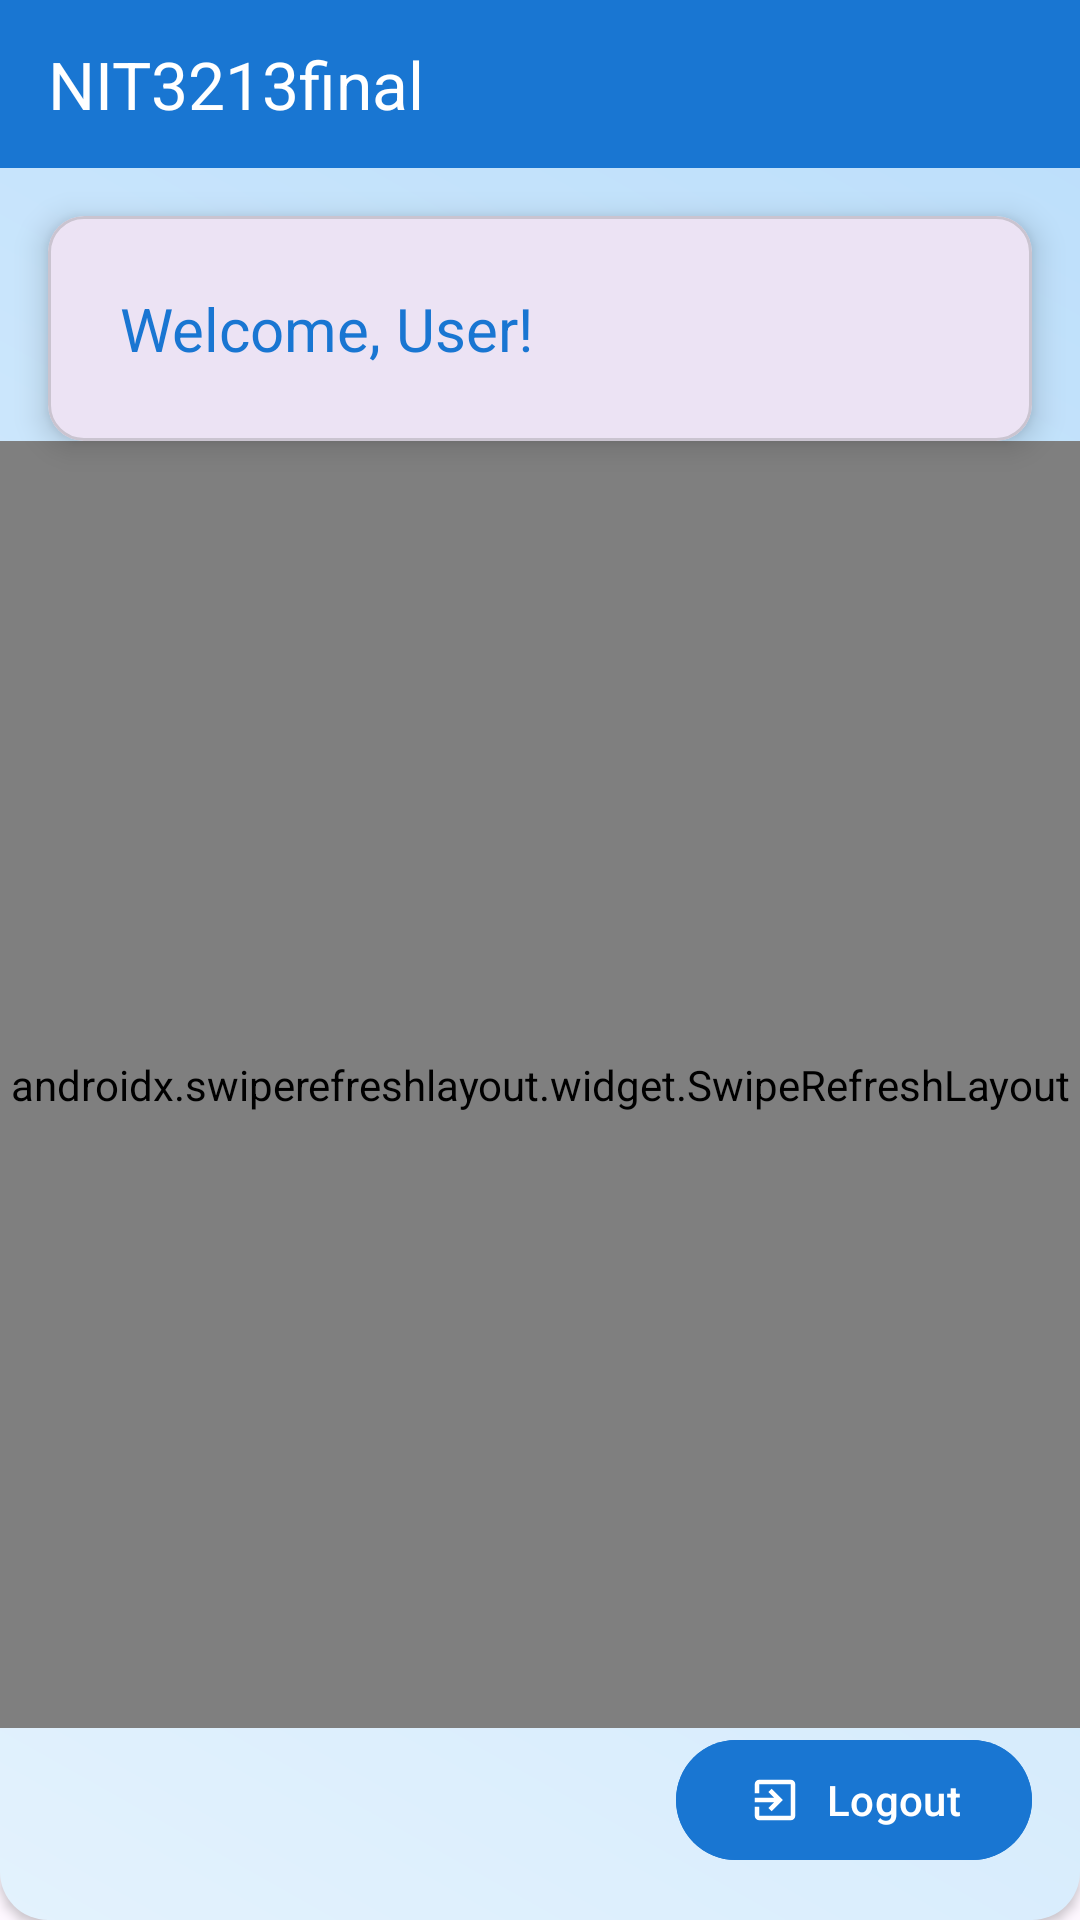

Layout XML and referenced resources for this Android screen:
<!-- AndroidManifest.xml: application theme Theme.NIT3213final -->
<!-- res/layout/activity_dashboard.xml -->
<?xml version="1.0" encoding="utf-8"?>
<androidx.constraintlayout.widget.ConstraintLayout
    xmlns:android="http://schemas.android.com/apk/res/android"
    xmlns:app="http://schemas.android.com/apk/res-auto"
    xmlns:tools="http://schemas.android.com/tools"
    android:layout_width="match_parent"
    android:layout_height="match_parent"
    android:background="@drawable/gradient_background"
    android:elevation="2dp"
    tools:context=".DashboardActivity">

    
    <androidx.appcompat.widget.Toolbar
        android:id="@+id/toolbarDashboard"
        android:layout_width="0dp"
        android:layout_height="56dp"
        android:background="#1976D2"
        android:elevation="4dp"
        app:title="NIT3213final"
        app:titleTextColor="@android:color/white"
        app:layout_constraintTop_toTopOf="parent"
        app:layout_constraintStart_toStartOf="parent"
        app:layout_constraintEnd_toEndOf="parent" />

    
    <com.google.android.material.card.MaterialCardView
        android:id="@+id/welcomeCard"
        android:layout_width="0dp"
        android:layout_height="wrap_content"
        android:layout_margin="16dp"
        app:cardElevation="6dp"
        app:cardCornerRadius="12dp"
        app:layout_constraintTop_toBottomOf="@id/toolbarDashboard"
        app:layout_constraintStart_toStartOf="parent"
        app:layout_constraintEnd_toEndOf="parent">

        <TextView
            android:id="@+id/tvWelcome"
            android:layout_width="match_parent"
            android:layout_height="wrap_content"
            android:padding="24dp"
            android:text="Welcome, User!"
            android:textColor="#1976D2"
            android:textSize="20sp"
            app:layout_constraintTop_toTopOf="parent"
            app:layout_constraintStart_toStartOf="parent"
            app:layout_constraintEnd_toEndOf="parent" />


    </com.google.android.material.card.MaterialCardView>

    
    <androidx.swiperefreshlayout.widget.SwipeRefreshLayout
        android:id="@+id/swipeRefresh"
        android:layout_width="0dp"
        android:layout_height="0dp"
        app:layout_constraintTop_toBottomOf="@id/welcomeCard"
        app:layout_constraintStart_toStartOf="parent"
        app:layout_constraintEnd_toEndOf="parent"
        app:layout_constraintBottom_toTopOf="@id/btnLogout">

        <androidx.recyclerview.widget.RecyclerView
            android:id="@+id/recyclerViewItems"
            android:layout_width="match_parent"
            android:layout_height="match_parent"
            android:clipToPadding="false"
            android:padding="16dp" />
    </androidx.swiperefreshlayout.widget.SwipeRefreshLayout>

    
    <com.google.android.material.button.MaterialButton
        android:id="@+id/btnLogout"
        android:layout_width="wrap_content"
        android:layout_height="wrap_content"
        android:text="Logout"
        android:textAllCaps="false"
        app:icon="@drawable/ic_logout"
        app:iconPadding="8dp"
        app:iconGravity="textStart"
        app:iconTint="@android:color/white"
        android:backgroundTint="#1976D2"
        android:textColor="@android:color/white"
        android:layout_margin="16dp"
        app:layout_constraintBottom_toBottomOf="parent"
        app:layout_constraintEnd_toEndOf="parent" />

    
    <ImageView
        android:id="@+id/imgScrollTop"
        android:layout_width="48dp"
        android:layout_height="48dp"
        android:layout_margin="16dp"
        android:src="@drawable/ic_arrow_upward"
        android:contentDescription="@string/desc_scroll_to_top"
        android:tint="#1976D2"
        app:layout_constraintBottom_toBottomOf="parent"
        app:layout_constraintEnd_toEndOf="parent" />

</androidx.constraintlayout.widget.ConstraintLayout>
<!-- resources referenced by this layout -->
<resources>
  <!-- drawable gradient_background (drawable) -->
  <shape xmlns:android="http://schemas.android.com/apk/res/android">
      <gradient
          android:angle="45"
          android:startColor="#E3F2FD"
          android:endColor="#BBDEFB"
          android:type="linear" />
      <corners android:radius="16dp"/>
  </shape>
  <!-- drawable ic_logout (drawable) -->
  <vector xmlns:android="http://schemas.android.com/apk/res/android"
      android:width="24dp"
      android:height="24dp"
      android:viewportWidth="960"
      android:viewportHeight="960">
    <path
        android:pathData="M200,840q-33,0 -56.5,-23.5T120,760v-160h80v160h560v-560L200,200v160h-80v-160q0,-33 23.5,-56.5T200,120h560q33,0 56.5,23.5T840,200v560q0,33 -23.5,56.5T760,840L200,840ZM420,680 L364,622 466,520L120,520v-80h346L364,338l56,-58 200,200 -200,200Z"
        android:fillColor="#1f1f1f"/>
  </vector>
  <string name="desc_scroll_to_top">Scroll to top</string>
  <style name="Theme.NIT3213final" parent="Base.Theme.NIT3213App" />
  <style name="Base.Theme.NIT3213App" parent="Theme.Material3.DayNight.NoActionBar">
          <item name="windowActionBar">false</item>
          <item name="windowNoTitle">true</item>
      </style>
</resources>
